The GitHub repository Baldunica/neural contains a labelled image folder "neural" with 4 categories: broadleaf plant, grass, soil, soybean. Examples follow, each with its label.

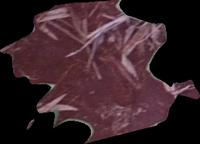
Label: soil

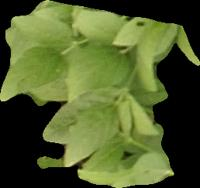
Label: soybean

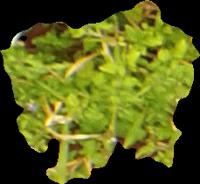
Label: broadleaf plant

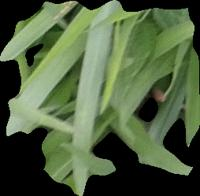
Label: grass

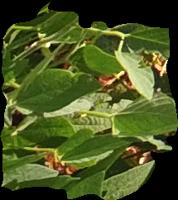
Label: soybean

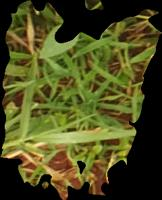
Label: grass
